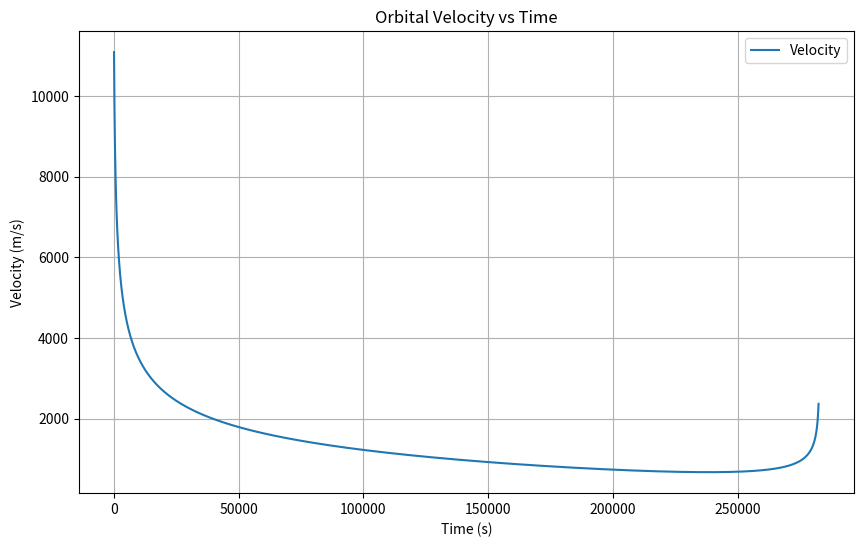

Here is the Python script that generated this plot:
import numpy as np
import matplotlib.pyplot as plt
from scipy.integrate import solve_ivp

# Constants
h = 0.5
G = 6.6726e-11
Mt = 5.975e24
Ml = 7.35e22
Rt = 6.378e6
Rl = 1.738e6
S = 3.844e8

# Initial calculations
r1 = S * (np.sqrt(Mt)/(np.sqrt(Mt) + np.sqrt(Ml)))
v0 = np.sqrt(2) * np.sqrt(G*Mt/Rt - G*Ml/(S-Rt) - G*Mt/r1 + G*Ml/(S-r1))

# Define the system of differential equations
def system(t, y):
    r, v = y
    return [v, -G*Mt/(r**2) + G*Ml/(S-r)**2]

# Initial conditions
y0 = [Rt, v0]  # [r(0), v(0)]
t_span = (0, 282440)  # Intervalo de tiempo
t_eval = np.linspace(t_span[0], t_span[1], 282440)

# Solve IVP
sol = solve_ivp(system,t_span,y0,method='RK45',t_eval=t_eval,rtol=1e-8,atol=1e-8)

# Plotting
plt.figure(figsize=(10,6))
plt.plot(sol.t, sol.y[1])  # sol.y[0] es r(t), sol.y[1] es v(t)
plt.legend(['Velocity'], loc='best')
plt.ylabel('Velocity (m/s)')
plt.xlabel('Time (s)')
plt.title('Orbital Velocity vs Time')
plt.grid(True)
plt.show()